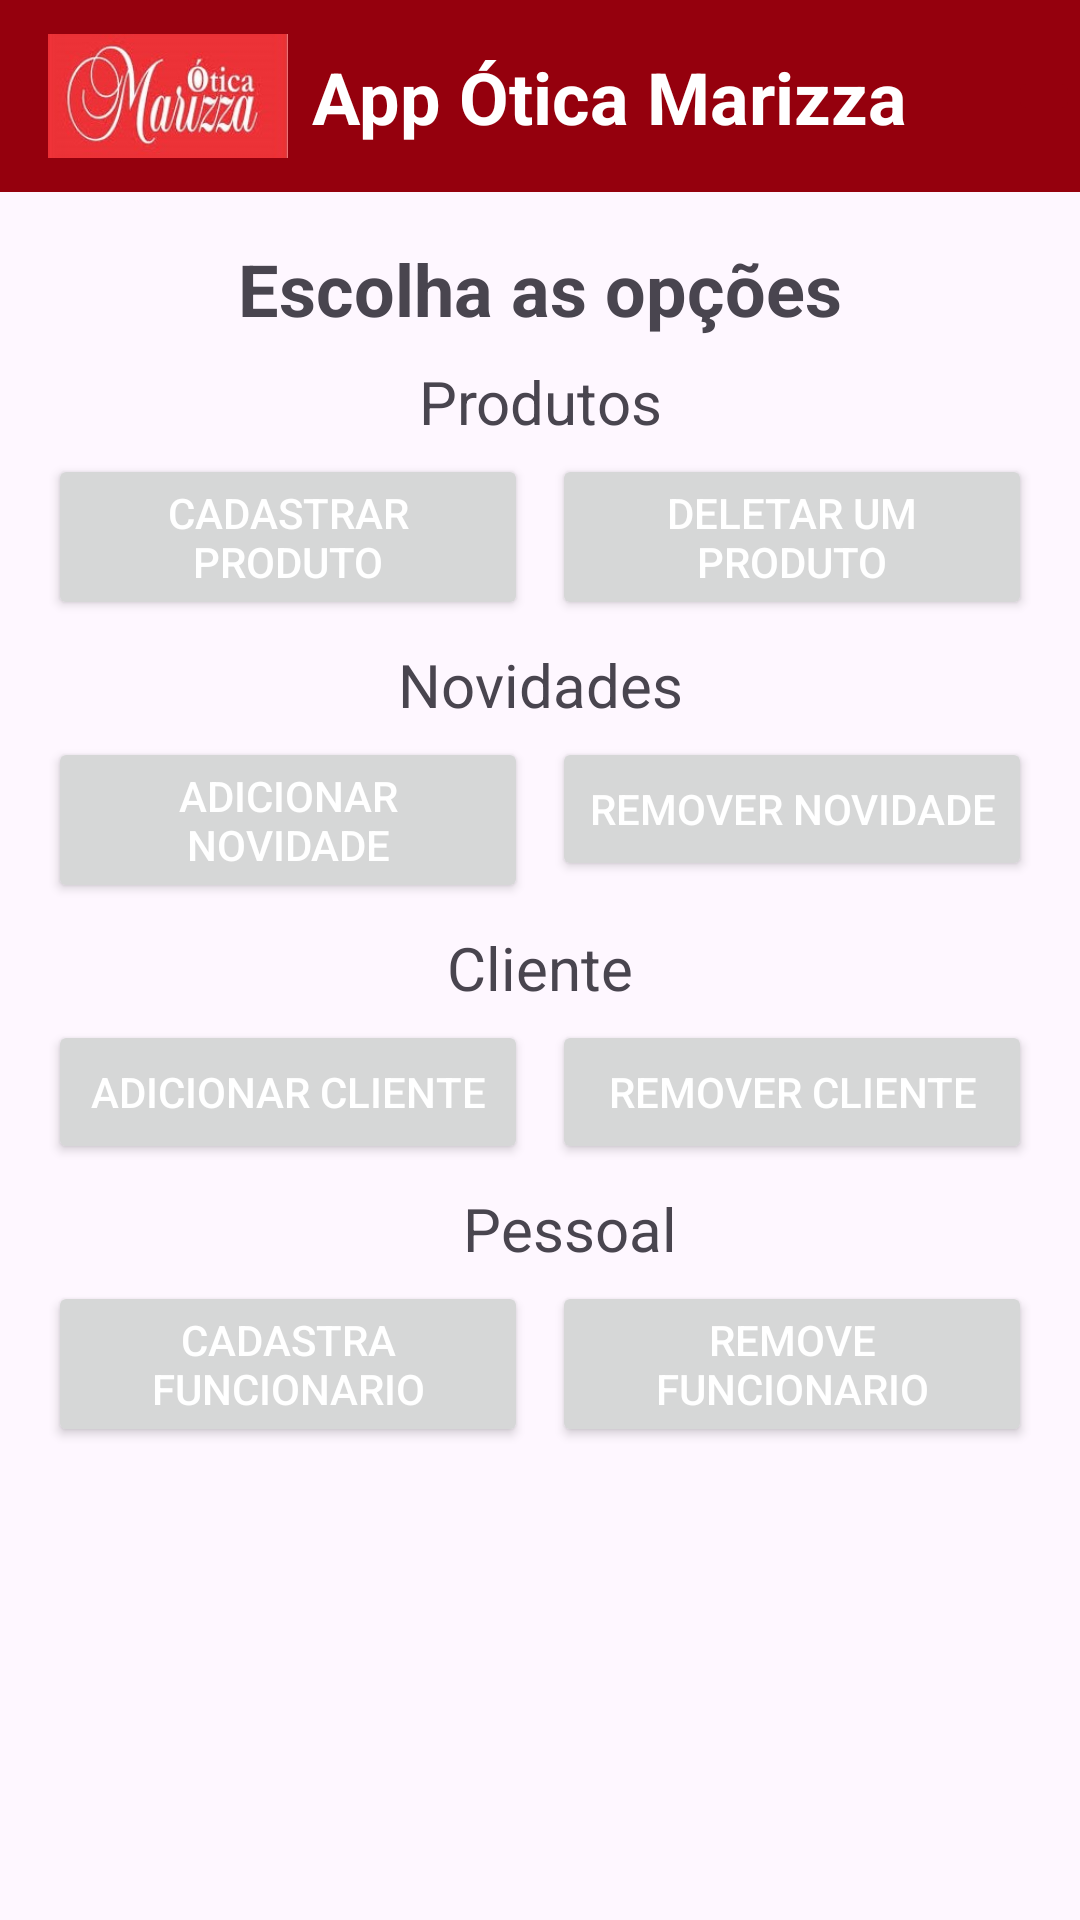

Write the Android layout XML for this screen, with the resource values it uses.
<!-- AndroidManifest.xml: application theme Theme.ProjetoAppLoja -->
<!-- res/layout/activity_tela_administrativa.xml -->
<?xml version="1.0" encoding="utf-8"?>
<androidx.constraintlayout.widget.ConstraintLayout xmlns:android="http://schemas.android.com/apk/res/android"
    xmlns:app="http://schemas.android.com/apk/res-auto"
    xmlns:tools="http://schemas.android.com/tools"
    android:id="@+id/main"
    android:layout_width="match_parent"
    android:layout_height="match_parent"
    tools:context=".TelaAdministrativaActivity">

    <include
        android:id="@+id/includeTelaAdministrativa"
        layout="@layout/activity_toolbar_principal"
        android:layout_width="0dp"
        android:layout_height="wrap_content"
        app:layout_constraintEnd_toEndOf="parent"
        app:layout_constraintHorizontal_bias="0.5"
        app:layout_constraintStart_toStartOf="parent"
        app:layout_constraintTop_toTopOf="parent" />

    <TextView
        android:id="@+id/textView35"
        android:layout_width="wrap_content"
        android:layout_height="wrap_content"
        android:layout_marginTop="16dp"
        android:text="Escolha as opções"
        android:textSize="24sp"
        android:textStyle="bold"
        app:layout_constraintEnd_toEndOf="parent"
        app:layout_constraintHorizontal_bias="0.5"
        app:layout_constraintStart_toStartOf="parent"
        app:layout_constraintTop_toBottomOf="@+id/includeTelaAdministrativa" />

    <Button
        android:id="@+id/btnAdministrativoAdicionarNovidade"
        android:layout_width="0dp"
        android:layout_height="wrap_content"
        android:layout_marginStart="16dp"
        android:layout_marginTop="4dp"
        android:layout_marginEnd="4dp"
        android:text="Adicionar novidade"
        android:textColor="@color/white"
        app:layout_constraintEnd_toStartOf="@+id/btnAdministrativoRemoverNovidade"
        app:layout_constraintHorizontal_bias="0.5"
        app:layout_constraintHorizontal_chainStyle="packed"
        app:layout_constraintStart_toStartOf="parent"
        app:layout_constraintTop_toBottomOf="@+id/textView38" />

    <Button
        android:id="@+id/btnAdministrativoRemoverNovidade"
        android:layout_width="0dp"
        android:layout_height="wrap_content"
        android:layout_marginStart="4dp"
        android:layout_marginTop="4dp"
        android:layout_marginEnd="16dp"
        android:text="Remover Novidade"
        android:textColor="@color/white"
        app:layout_constraintEnd_toEndOf="parent"
        app:layout_constraintHorizontal_bias="0.5"
        app:layout_constraintStart_toEndOf="@+id/btnAdministrativoAdicionarNovidade"
        app:layout_constraintTop_toBottomOf="@+id/textView38" />

    <TextView
        android:id="@+id/textView36"
        android:layout_width="wrap_content"
        android:layout_height="wrap_content"
        android:layout_marginTop="8dp"
        android:text="Produtos"
        android:textSize="20sp"
        app:layout_constraintEnd_toEndOf="parent"
        app:layout_constraintHorizontal_bias="0.5"
        app:layout_constraintStart_toStartOf="parent"
        app:layout_constraintTop_toBottomOf="@+id/textView35" />

    <TextView
        android:id="@+id/textView37"
        android:layout_width="wrap_content"
        android:layout_height="wrap_content"
        android:layout_marginTop="8dp"
        android:text="Pessoal"
        android:textSize="20sp"
        app:layout_constraintEnd_toEndOf="parent"
        app:layout_constraintHorizontal_bias="0.535"
        app:layout_constraintStart_toStartOf="parent"
        app:layout_constraintTop_toBottomOf="@+id/btnAdministrativoAdicionarCliente" />

    <Button
        android:id="@+id/btnAdministrativoCadastrarFuncionario"
        android:layout_width="0dp"
        android:layout_height="wrap_content"
        android:layout_marginStart="16dp"
        android:layout_marginTop="4dp"
        android:layout_marginEnd="4dp"
        android:text="Cadastra Funcionario"
        android:textColor="@color/white"
        app:layout_constraintEnd_toStartOf="@+id/btnAdministrativoRemoverFuncionario"
        app:layout_constraintHorizontal_bias="0.5"
        app:layout_constraintHorizontal_chainStyle="packed"
        app:layout_constraintStart_toStartOf="parent"
        app:layout_constraintTop_toBottomOf="@+id/textView37" />

    <Button
        android:id="@+id/btnAdministrativoRemoverFuncionario"
        android:layout_width="0dp"
        android:layout_height="wrap_content"
        android:layout_marginStart="4dp"
        android:layout_marginTop="4dp"
        android:layout_marginEnd="16dp"
        android:text="Remove Funcionario"
        android:textColor="@color/white"
        app:layout_constraintEnd_toEndOf="parent"
        app:layout_constraintHorizontal_bias="0.5"
        app:layout_constraintStart_toEndOf="@+id/btnAdministrativoCadastrarFuncionario"
        app:layout_constraintTop_toBottomOf="@+id/textView37" />

    <Button
        android:id="@+id/btnAdministrativoAdicionarCliente"
        android:layout_width="0dp"
        android:layout_height="wrap_content"
        android:layout_marginStart="16dp"
        android:layout_marginTop="4dp"
        android:layout_marginEnd="4dp"
        android:text="Adicionar Cliente"
        android:textColor="@color/white"
        app:layout_constraintEnd_toStartOf="@+id/btnAdministrativoRemoverCliente"
        app:layout_constraintHorizontal_bias="0.5"
        app:layout_constraintHorizontal_chainStyle="packed"
        app:layout_constraintStart_toStartOf="parent"
        app:layout_constraintTop_toBottomOf="@+id/textView40" />

    <Button
        android:id="@+id/btnAdministrativoRemoverCliente"
        android:layout_width="0dp"
        android:layout_height="wrap_content"
        android:layout_marginStart="4dp"
        android:layout_marginTop="4dp"
        android:layout_marginEnd="16dp"
        android:text="Remover cliente"
        android:textColor="@color/white"
        app:layout_constraintEnd_toEndOf="parent"
        app:layout_constraintHorizontal_bias="0.5"
        app:layout_constraintStart_toEndOf="@+id/btnAdministrativoAdicionarCliente"
        app:layout_constraintTop_toBottomOf="@+id/textView40" />

    <Button
        android:id="@+id/btnAdministrativoRemoverProduto"
        android:layout_width="0dp"
        android:layout_height="wrap_content"
        android:layout_marginStart="4dp"
        android:layout_marginTop="4dp"
        android:layout_marginEnd="16dp"
        android:text="Deletar um produto"
        android:textColor="@color/white"
        app:layout_constraintEnd_toEndOf="parent"
        app:layout_constraintHorizontal_bias="0.5"
        app:layout_constraintStart_toEndOf="@+id/btnAdministrativoCadastrarProduto"
        app:layout_constraintTop_toBottomOf="@+id/textView36" />

    <Button
        android:id="@+id/btnAdministrativoCadastrarProduto"
        android:layout_width="0dp"
        android:layout_height="wrap_content"
        android:layout_marginStart="16dp"
        android:layout_marginTop="4dp"
        android:layout_marginEnd="4dp"
        android:text="Cadastrar produto"
        android:textColor="@color/white"
        app:layout_constraintEnd_toStartOf="@+id/btnAdministrativoRemoverProduto"
        app:layout_constraintHorizontal_bias="0.5"
        app:layout_constraintHorizontal_chainStyle="packed"
        app:layout_constraintStart_toStartOf="parent"
        app:layout_constraintTop_toBottomOf="@+id/textView36" />

    <TextView
        android:id="@+id/textView38"
        android:layout_width="wrap_content"
        android:layout_height="wrap_content"
        android:layout_marginTop="8dp"
        android:text="Novidades"
        android:textSize="20sp"
        app:layout_constraintEnd_toEndOf="parent"
        app:layout_constraintHorizontal_bias="0.5"
        app:layout_constraintStart_toStartOf="parent"
        app:layout_constraintTop_toBottomOf="@+id/btnAdministrativoCadastrarProduto" />

    <TextView
        android:id="@+id/textView40"
        android:layout_width="wrap_content"
        android:layout_height="wrap_content"
        android:layout_marginTop="8dp"
        android:text="Cliente"
        android:textSize="20sp"
        app:layout_constraintEnd_toEndOf="parent"
        app:layout_constraintHorizontal_bias="0.5"
        app:layout_constraintStart_toStartOf="parent"
        app:layout_constraintTop_toBottomOf="@+id/btnAdministrativoAdicionarNovidade" />

    <com.google.android.material.textfield.TextInputLayout
        android:id="@+id/textInputAdministrativaEmail"
        android:layout_width="0dp"
        android:layout_height="wrap_content"
        android:layout_marginStart="16dp"
        android:layout_marginTop="8dp"
        android:layout_marginEnd="16dp"
        android:hint="Digite o email do usuario para cadastro"
        android:visibility="invisible"
        app:helperText="Ex.: jose@gmail.com"
        app:layout_constraintEnd_toEndOf="parent"
        app:layout_constraintHorizontal_bias="0.5"
        app:layout_constraintStart_toStartOf="parent"
        app:layout_constraintTop_toBottomOf="@+id/btnAdministrativoCadastrarFuncionario"
        tools:visibility="visible">

        <com.google.android.material.textfield.TextInputEditText
            android:id="@+id/editInputAdministrativaEmail"
            android:layout_width="match_parent"
            android:layout_height="wrap_content" />
    </com.google.android.material.textfield.TextInputLayout>

    <Button
        android:id="@+id/btnAdministrativaCancelar"
        android:layout_width="0dp"
        android:layout_height="wrap_content"
        android:layout_marginStart="16dp"
        android:layout_marginTop="4dp"
        android:layout_marginEnd="4dp"
        android:text="Cancelar"
        android:textColor="@color/white"
        android:visibility="invisible"
        app:layout_constraintEnd_toStartOf="@+id/btnAdministrativaConfirmar"
        app:layout_constraintHorizontal_bias="0.5"
        app:layout_constraintHorizontal_chainStyle="packed"
        app:layout_constraintStart_toStartOf="parent"
        app:layout_constraintTop_toBottomOf="@+id/rgAdministrativoFuncao"
        tools:visibility="visible" />

    <Button
        android:id="@+id/btnAdministrativaConfirmar"
        android:layout_width="0dp"
        android:layout_height="wrap_content"
        android:layout_marginStart="4dp"
        android:layout_marginTop="4dp"
        android:layout_marginEnd="16dp"
        android:text="Confirmar"
        android:textColor="@color/white"
        android:visibility="invisible"
        app:layout_constraintEnd_toEndOf="parent"
        app:layout_constraintHorizontal_bias="0.5"
        app:layout_constraintStart_toEndOf="@+id/btnAdministrativaCancelar"
        app:layout_constraintTop_toBottomOf="@+id/rgAdministrativoFuncao"
        tools:visibility="visible" />

    <RadioGroup
        android:id="@+id/rgAdministrativoFuncao"
        android:layout_width="0dp"
        android:layout_height="wrap_content"
        android:layout_marginStart="16dp"
        android:layout_marginTop="4dp"
        android:layout_marginEnd="16dp"
        android:orientation="horizontal"
        android:visibility="invisible"
        app:layout_constraintEnd_toEndOf="parent"
        app:layout_constraintHorizontal_bias="0.5"
        app:layout_constraintStart_toStartOf="parent"
        app:layout_constraintTop_toBottomOf="@+id/textInputAdministrativaEmail"
        tools:visibility="visible">

        <RadioButton
            android:id="@+id/rbAdministrador"
            android:layout_width="189dp"
            android:layout_height="wrap_content"
            android:text="Administrador" />

        <RadioButton
            android:id="@+id/rbFuncionario"
            android:layout_width="wrap_content"
            android:layout_height="wrap_content"
            android:checked="true"
            android:text="Funcionario" />
    </RadioGroup>

</androidx.constraintlayout.widget.ConstraintLayout>
<!-- res/layout/activity_toolbar_principal.xml (included above) -->
<?xml version="1.0" encoding="utf-8"?>
<androidx.constraintlayout.widget.ConstraintLayout xmlns:android="http://schemas.android.com/apk/res/android"
    xmlns:app="http://schemas.android.com/apk/res-auto"
    xmlns:tools="http://schemas.android.com/tools"
    android:id="@+id/main"
    android:layout_width="match_parent"
    android:layout_height="match_parent">

    <com.google.android.material.appbar.MaterialToolbar
        android:id="@+id/tbAlternativa"
        android:layout_width="0dp"
        android:layout_height="wrap_content"
        android:background="@color/secundaria"
        android:minHeight="?attr/actionBarSize"
        android:theme="?attr/actionBarTheme"
        app:layout_constraintEnd_toEndOf="parent"
        app:layout_constraintHorizontal_bias="0.5"
        app:layout_constraintStart_toStartOf="parent"
        app:layout_constraintTop_toTopOf="parent">

        <androidx.constraintlayout.widget.ConstraintLayout
            android:layout_width="match_parent"
            android:layout_height="wrap_content"
            app:layout_constraintBottom_toBottomOf="parent"
            app:layout_constraintEnd_toEndOf="parent"
            app:layout_constraintHorizontal_bias="0.5"
            app:layout_constraintStart_toStartOf="parent"
            app:layout_constraintTop_toTopOf="parent"
            app:layout_constraintVertical_bias="0.5">

            <ImageView
                android:id="@+id/imageView3"
                android:layout_width="80dp"
                android:layout_height="50dp"
                app:layout_constraintBottom_toBottomOf="parent"
                app:layout_constraintStart_toStartOf="parent"
                app:layout_constraintTop_toTopOf="parent"
                app:srcCompat="@drawable/otica1" />

            <TextView
                android:id="@+id/textView9"
                android:layout_width="wrap_content"
                android:layout_height="wrap_content"
                android:layout_marginStart="8dp"
                android:text="App Ótica Marizza"
                android:textColor="@color/white"
                android:textSize="24sp"
                android:textStyle="bold"
                app:layout_constraintBottom_toBottomOf="parent"
                app:layout_constraintStart_toEndOf="@+id/imageView3"
                app:layout_constraintTop_toTopOf="parent"
                app:layout_constraintVertical_bias="0.5" />

            <ImageButton
                android:id="@+id/btnFecharApp"
                android:layout_width="wrap_content"
                android:layout_height="wrap_content"
                android:layout_marginStart="16dp"
                android:backgroundTint="@color/secundaria"
                android:contentDescription="intent"
                android:src="@drawable/ic_exit_to_app_24"
                app:layout_constraintBottom_toBottomOf="@+id/textView9"
                app:layout_constraintEnd_toEndOf="parent"
                app:layout_constraintHorizontal_bias="1.0"
                app:layout_constraintStart_toEndOf="@+id/textView9"
                app:layout_constraintTop_toTopOf="@+id/textView9" />

        </androidx.constraintlayout.widget.ConstraintLayout>

    </com.google.android.material.appbar.MaterialToolbar>

</androidx.constraintlayout.widget.ConstraintLayout>
<!-- resources referenced by this layout -->
<resources>
  <color name="secundaria">#95000D</color>
  <color name="white">#FFFFFFFF</color>
  <!-- drawable otica1: jpg bitmap (drawable, 9705 bytes) -->
  <style name="Theme.ProjetoAppLoja" parent="Base.Theme.ProjetoAppLoja" />
  <style name="Base.Theme.ProjetoAppLoja" parent="Theme.Material3.DayNight.NoActionBar">
          
          <item name="colorPrimary">@color/primaria</item>
          <item name="colorPrimaryVariant">@color/primaria_variacao</item>
          <item name="colorOnPrimary">@color/terceira</item>
          <item name="colorSecondary">@color/secundaria</item>
          <item name="colorSecondaryVariant">@color/secundaria_variacao</item>
          <item name="colorOnSecondary">@color/terceira</item>
          <item name="actionOverflowButtonStyle">@style/ActionOverflowButton</item>
          <item name="navigationIconTint">@color/white</item>
          <item name="android:actionMenuTextColor">@color/black</item>
          <item name="android:itemTextAppearance">@style/myCustomMenuTextAppearance</item>
          <item name="popupMenuBackground">@color/black</item>
          <item name="android:actionOverflowMenuStyle">@color/primaria</item>
  
  
  
      </style>
  <color name="primaria">#5A030A</color>
  <color name="primaria_variacao">#77000D</color>
  <color name="terceira">#DC070D</color>
  <color name="secundaria_variacao">#B10106</color>
  <style name="ActionOverflowButton" parent="Widget.AppCompat.ActionButton.Overflow">
          <item name="tint">@color/white</item>
      </style>
  <color name="black">#FF000000</color>
  <style name="myCustomMenuTextAppearance" parent="@android:style/TextAppearance.Widget.IconMenu.Item">
          <item name="android:textColor">@color/primaria</item>
      </style>
</resources>
